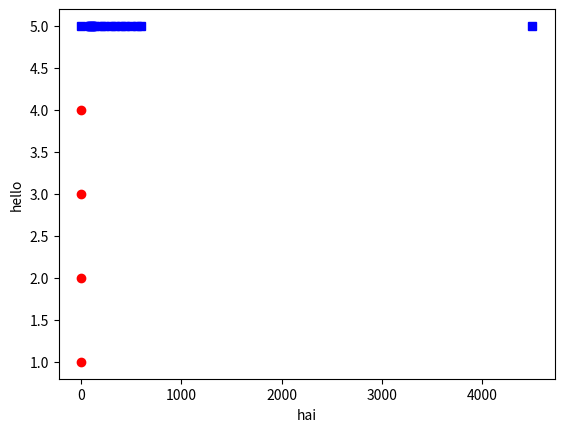

The matplotlib source for this figure:
#to draw graphs in python console

import matplotlib.pyplot as plt
plt.plot([1,2,3,4],'ro')
plt.ylabel("hello")
plt.xlabel("hai")
e=[100,200,300,400,500,600,123,435,223,112,112,334,555,3,4499,99,90,90]
y=[]
for i in range(len(e)):
    y.append(5)
    
plt.plot(e,y,'bs')
